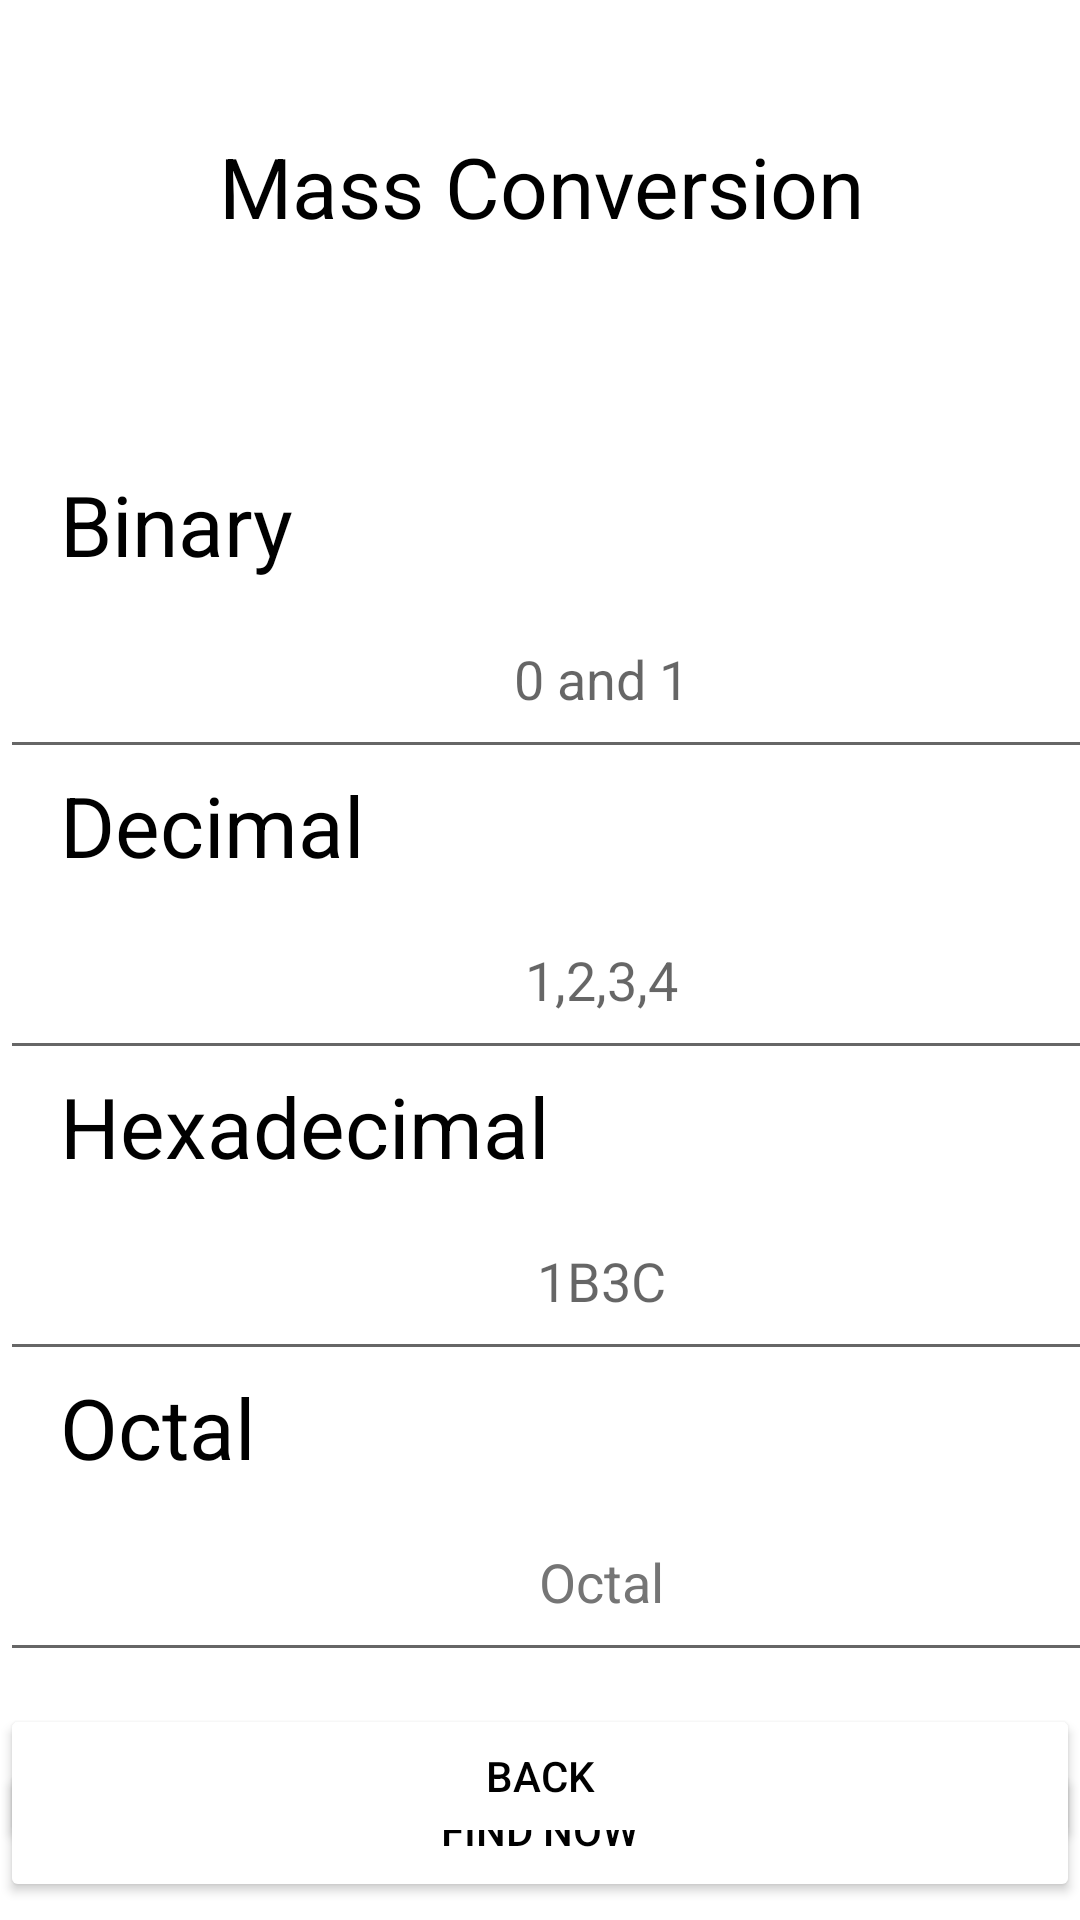

Reconstruct the res/layout file that produces this screen, plus the resources it refers to.
<!-- AndroidManifest.xml: application theme Theme.UnitConversion -->
<!-- res/layout/computerconversion.xml -->
<?xml version="1.0" encoding="utf-8"?>
<androidx.constraintlayout.widget.ConstraintLayout xmlns:android="http://schemas.android.com/apk/res/android"
    xmlns:app="http://schemas.android.com/apk/res-auto"
    xmlns:tools="http://schemas.android.com/tools"
    android:layout_width="match_parent"
    android:layout_height="match_parent"
    tools:context=".computerConversion">

    <TextView
        android:id="@+id/title1"
        android:layout_width="400dp"
        android:layout_height="76dp"
        android:layout_marginTop="24dp"
        android:gravity="center"
        android:text="@string/mass_conversion"
        android:textColor="@color/black"
        android:textSize="28sp"
        app:layout_constraintEnd_toEndOf="parent"
        app:layout_constraintStart_toStartOf="parent"
        app:layout_constraintTop_toTopOf="parent" />

    <ScrollView
        android:id="@+id/scrollView4"
        android:layout_width="401dp"
        android:layout_height="430dp"
        android:layout_marginTop="56dp"
        android:orientation="vertical"
        app:layout_constraintTop_toBottomOf="@+id/title1"
        tools:ignore="MissingConstraints"
        tools:layout_editor_absoluteX="7dp">

        <LinearLayout
            android:layout_width="match_parent"
            android:layout_height="wrap_content"
            android:orientation="vertical">

            <TextView
                android:layout_width="match_parent"
                android:layout_height="wrap_content"
                android:layout_gravity="center_horizontal"
                android:paddingStart="20dp"
                android:paddingLeft="20dp"
                android:text="Binary"
                android:textColor="@color/black"
                android:textSize="28sp" />

            <EditText
                android:id="@+id/binary"
                android:layout_width="match_parent"
                android:layout_height="63dp"
                android:layout_gravity="center_horizontal"
                android:hint="0 and 1"
                android:importantForAutofill="no"
                android:inputType="numberDecimal"
                android:textAlignment="center"
                tools:ignore="DuplicateSpeakableTextCheck" />

            <TextView
                android:layout_width="match_parent"
                android:layout_height="wrap_content"
                android:layout_gravity="center_horizontal"
                android:paddingStart="20dp"
                android:paddingLeft="20dp"
                android:text="Decimal"
                android:textColor="@color/black"
                android:textSize="28sp" />

            <EditText
                android:id="@+id/decimal"
                android:layout_width="match_parent"
                android:layout_height="63dp"
                android:layout_gravity="center_horizontal"
                android:hint="1,2,3,4"
                android:importantForAutofill="no"
                android:inputType="numberDecimal"
                android:textAlignment="center" />

            <TextView
                android:layout_width="match_parent"
                android:layout_height="wrap_content"
                android:layout_gravity="center_horizontal"
                android:paddingStart="20dp"
                android:paddingLeft="20dp"
                android:text="Hexadecimal"
                android:textColor="@color/black"
                android:textSize="28sp" />

            <EditText
                android:id="@+id/hexadecimal"
                android:layout_width="match_parent"
                android:layout_height="63dp"
                android:layout_gravity="center_horizontal"
                android:hint="1B3C"
                android:importantForAutofill="no"
                android:inputType="text"
                android:textAlignment="center" />

            <TextView
                android:layout_width="match_parent"
                android:layout_height="wrap_content"
                android:layout_gravity="center_horizontal"
                android:paddingStart="20dp"
                android:paddingLeft="20dp"
                android:text="Octal"
                android:textColor="@color/black"
                android:textSize="28sp" />

            <EditText
                android:id="@+id/octal"
                android:layout_width="match_parent"
                android:layout_height="63dp"
                android:layout_gravity="center_horizontal"
                android:hint="Octal"
                android:importantForAutofill="no"
                android:inputType="numberDecimal"
                android:textAlignment="center"
                android:textColorHint="#757575" />
        </LinearLayout>

    </ScrollView>


    <Button
        android:id="@+id/binFinder"
        android:layout_width="match_parent"
        android:layout_height="wrap_content"
        android:backgroundTint="@color/white"
        android:text="Find Now"
        android:textColor="@color/black"
        app:layout_constraintTop_toBottomOf="@+id/scrollView4"
        tools:ignore="MissingConstraints"
        tools:layout_editor_absoluteX="6dp" />

    <Button
        android:id="@+id/clearAllbin"
        android:layout_width="match_parent"
        android:layout_height="wrap_content"
        android:backgroundTint="@color/white"
        android:text="Clear All"
        android:textColor="@color/black"
        app:layout_constraintBottom_toTopOf="@+id/backToConversionTools"
        app:layout_constraintEnd_toEndOf="parent"
        app:layout_constraintHorizontal_bias="0.0"

        app:layout_constraintStart_toStartOf="parent"
        app:layout_constraintTop_toBottomOf="@+id/binFinder"
        tools:ignore="MissingConstraints" />

    <Button
        android:id="@+id/backToConversionTools"
        android:layout_width="match_parent"
        android:layout_height="wrap_content"
        android:layout_marginBottom="24dp"
        android:backgroundTint="@color/white"
        android:text="@string/back"
        android:textColor="@color/black"
        app:layout_constraintBottom_toBottomOf="parent"
        app:layout_constraintVertical_bias="0.237"
        tools:ignore="MissingConstraints"
        tools:layout_editor_absoluteX="-5dp" />
</androidx.constraintlayout.widget.ConstraintLayout>
<!-- resources referenced by this layout -->
<resources>
  <color name="black">#FF000000</color>
  <color name="white">#FFFFFF</color>
  <string name="back">Back</string>
  <string name="mass_conversion">Mass Conversion</string>
  <style name="Theme.UnitConversion" parent="Theme.MaterialComponents.DayNight.NoActionBar">
          
          <item name="colorPrimary">@color/purple_500</item>
          <item name="colorPrimaryVariant">@color/purple_700</item>
          <item name="colorOnPrimary">@color/white</item>
          
          <item name="colorSecondary">@color/teal_200</item>
          <item name="colorSecondaryVariant">@color/teal_700</item>
          <item name="colorOnSecondary">@color/black</item>
          
          <item name="android:statusBarColor" tools:targetApi="l">?attr/colorPrimaryVariant</item>
          
      </style>
  <color name="purple_500">#FF6200EE</color>
  <color name="purple_700">#FF3700B3</color>
  <color name="teal_200">#FF03DAC5</color>
  <color name="teal_700">#FF018786</color>
</resources>
